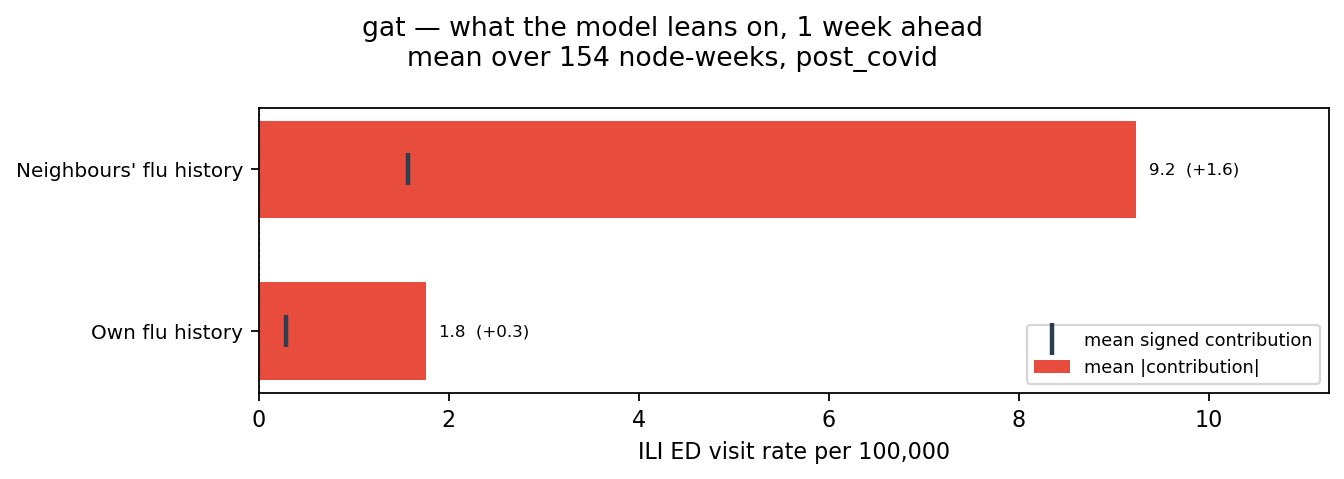

Data behind this chart, as committed beside it:
city, model, variant, horizon, group, mean_abs_shap_rate_per_100k, mean_signed_shap_rate_per_100k, n_node_weeks, n_weeks
boston, gat, post_covid, 1, Neighbours' flu history, 9.231, 1.567, 154, 11
boston, gat, post_covid, 1, Own flu history, 1.763, 0.287, 154, 11
